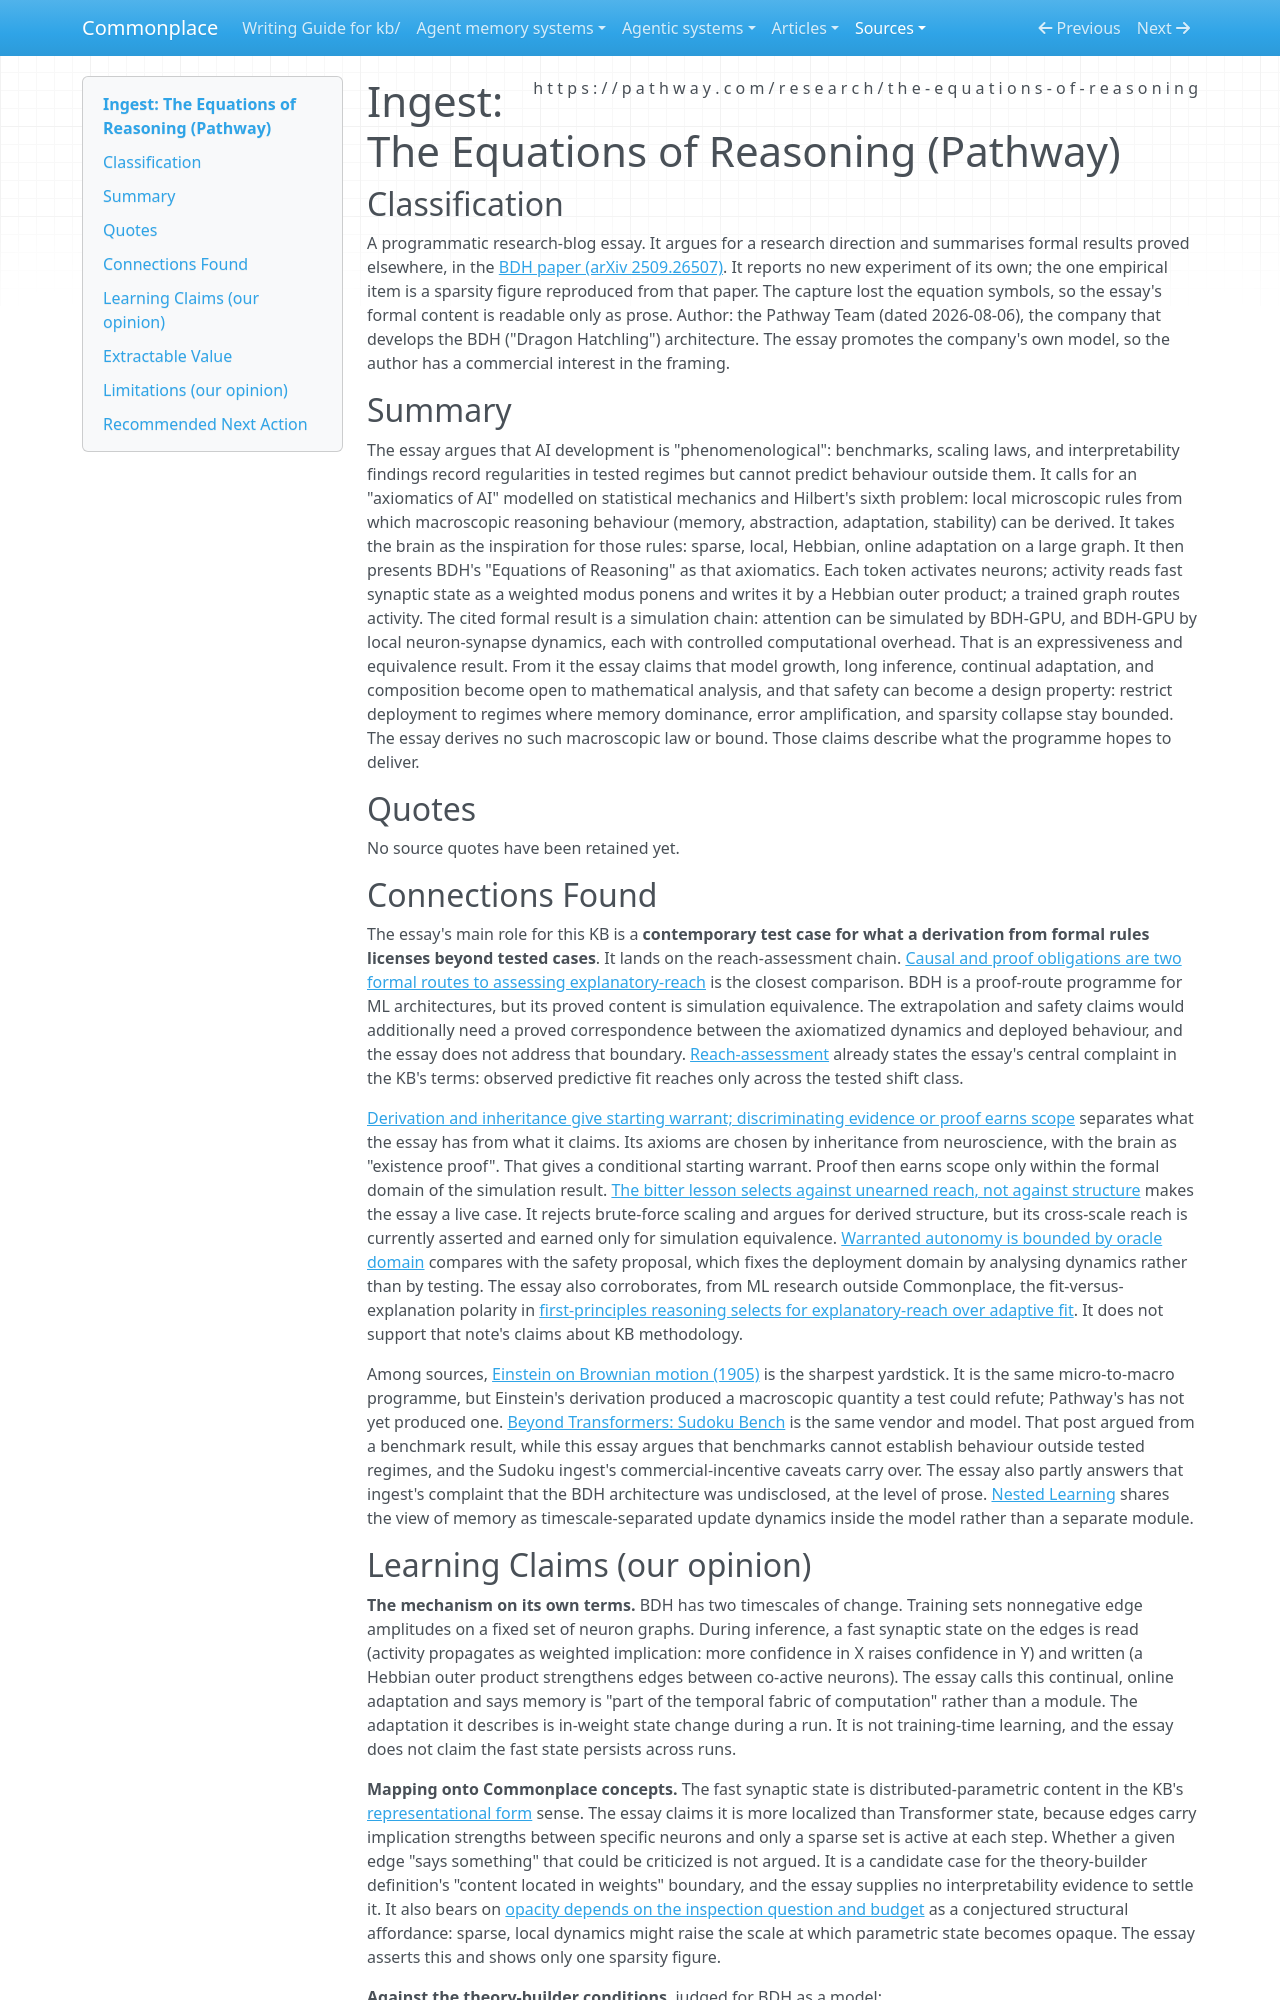

repository: zby/commonplace · page: sources/pathway-equations-of-reasoning.ingest/index.html · generator: mkdocs

---
description: "Pathway essay proposes BDH's local neuron-synapse rules as an axiomatics of AI; its proof is simulation equivalence, while extrapolation and safety claims stay programmatic"
source: https://pathway.com/research/the-equations-of-reasoning
captured: "2026-09-26"
capture: trafilatura
capture_scope: full-source
genre: conceptual-essay
snapshot_sha256: b8553dacf53894e9f3b05cd0fae9df122a125005e4f7e74303c651cd44d3dac4
ingested: "2026-09-26"
type: types/ingest-report.md
domains: [explanatory-reach, formal-derivation, model-architecture, ai-safety]
learning_claims: true
---

# Ingest: The Equations of Reasoning (Pathway)

## Classification

A programmatic research-blog essay. It argues for a research direction and summarises formal results proved elsewhere, in the [BDH paper (arXiv 2509.26507)](https://arxiv.org/pdf/2509.26507). It reports no new experiment of its own; the one empirical item is a sparsity figure reproduced from that paper. The capture lost the equation symbols, so the essay's formal content is readable only as prose.
Author: the Pathway Team (dated 2026-08-06), the company that develops the BDH ("Dragon Hatchling") architecture. The essay promotes the company's own model, so the author has a commercial interest in the framing.

## Summary

The essay argues that AI development is "phenomenological": benchmarks, scaling laws, and interpretability findings record regularities in tested regimes but cannot predict behaviour outside them. It calls for an "axiomatics of AI" modelled on statistical mechanics and Hilbert's sixth problem: local microscopic rules from which macroscopic reasoning behaviour (memory, abstraction, adaptation, stability) can be derived. It takes the brain as the inspiration for those rules: sparse, local, Hebbian, online adaptation on a large graph. It then presents BDH's "Equations of Reasoning" as that axiomatics. Each token activates neurons; activity reads fast synaptic state as a weighted modus ponens and writes it by a Hebbian outer product; a trained graph routes activity. The cited formal result is a simulation chain: attention can be simulated by BDH-GPU, and BDH-GPU by local neuron-synapse dynamics, each with controlled computational overhead. That is an expressiveness and equivalence result. From it the essay claims that model growth, long inference, continual adaptation, and composition become open to mathematical analysis, and that safety can become a design property: restrict deployment to regimes where memory dominance, error amplification, and sparsity collapse stay bounded. The essay derives no such macroscopic law or bound. Those claims describe what the programme hopes to deliver.

## Quotes

No source quotes have been retained yet.

## Connections Found

The essay's main role for this KB is a **contemporary test case for what a derivation from formal rules licenses beyond tested cases**. It lands on the reach-assessment chain. [Causal and proof obligations are two formal routes to assessing explanatory-reach](../theory/formal-systems-assess-explanatory-reach-through-causal-and-proof.md) is the closest comparison. BDH is a proof-route programme for ML architectures, but its proved content is simulation equivalence. The extrapolation and safety claims would additionally need a proved correspondence between the axiomatized dynamics and deployed behaviour, and the essay does not address that boundary. [Reach-assessment](../theory/definitions/reach-assessment.md) already states the essay's central complaint in the KB's terms: observed predictive fit reaches only across the tested shift class.

[Derivation and inheritance give starting warrant; discriminating evidence or proof earns scope](../theory/derivation-and-inheritance-give-starting-warrant-earns-scope.md) separates what the essay has from what it claims. Its axioms are chosen by inheritance from neuroscience, with the brain as "existence proof". That gives a conditional starting warrant. Proof then earns scope only within the formal domain of the simulation result. [The bitter lesson selects against unearned reach, not against structure](../theory/bitter-lesson-selects-against-unearned-reach-not-against-structure.md) makes the essay a live case. It rejects brute-force scaling and argues for derived structure, but its cross-scale reach is currently asserted and earned only for simulation equivalence. [Warranted autonomy is bounded by oracle domain](../theory/warranted-autonomy-is-bounded-by-oracle-domain.md) compares with the safety proposal, which fixes the deployment domain by analysing dynamics rather than by testing. The essay also corroborates, from ML research outside Commonplace, the fit-versus-explanation polarity in [first-principles reasoning selects for explanatory-reach over adaptive fit](../theory/first-principles-reasoning-selects-for-explanatory-reach-over.md). It does not support that note's claims about KB methodology.

Among sources, [Einstein on Brownian motion (1905)](./einstein-brownian-motion-1905.ingest.md) is the sharpest yardstick. It is the same micro-to-macro programme, but Einstein's derivation produced a macroscopic quantity a test could refute; Pathway's has not yet produced one. [Beyond Transformers: Sudoku Bench](./pathway-beyond-transformers-sudoku-bench.ingest.md) is the same vendor and model. That post argued from a benchmark result, while this essay argues that benchmarks cannot establish behaviour outside tested regimes, and the Sudoku ingest's commercial-incentive caveats carry over. The essay also partly answers that ingest's complaint that the BDH architecture was undisclosed, at the level of prose. [Nested Learning](./nested-learning-the-illusion-of-deep-learning-architecture.ingest.md) shares the view of memory as timescale-separated update dynamics inside the model rather than a separate module.
